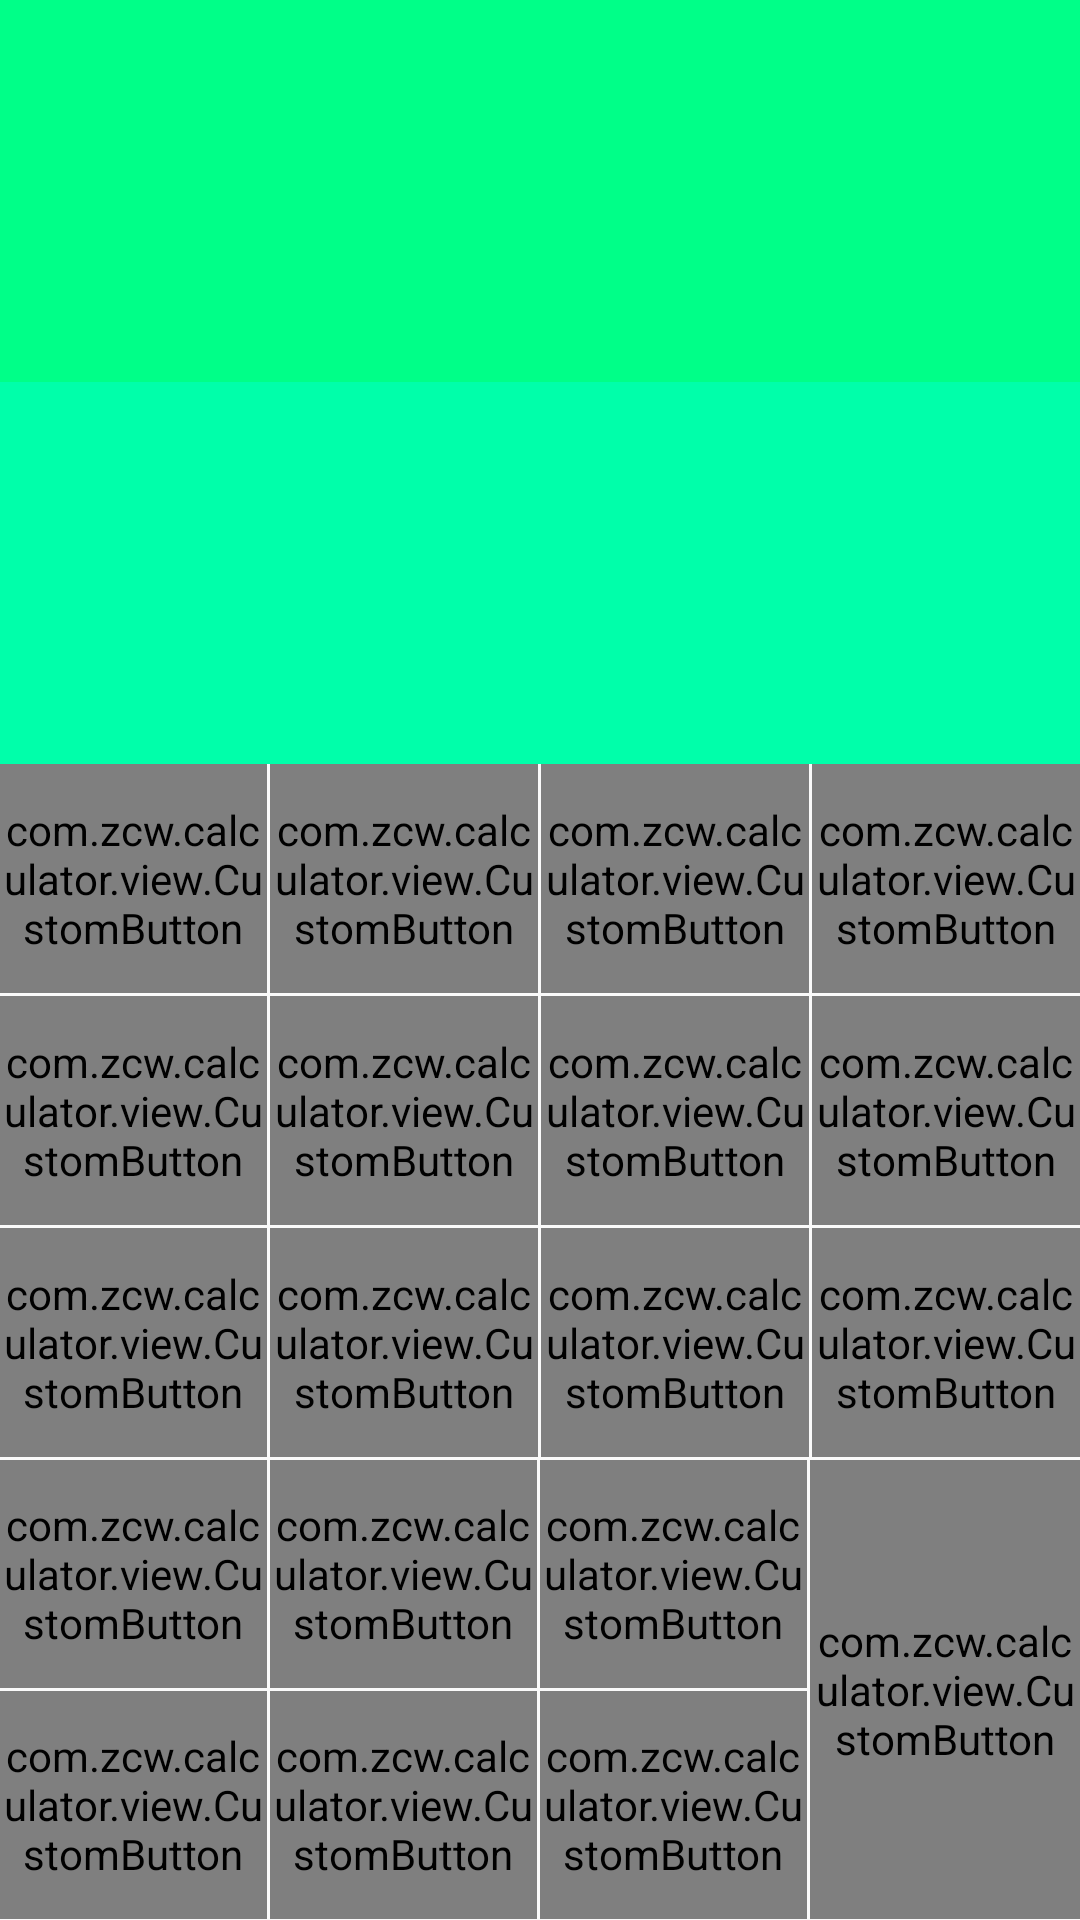

Produce the Android XML layout that renders to this screen, including the resource entries it uses.
<!-- AndroidManifest.xml: application theme AppTheme -->
<!-- res/layout/fragment_button.xml -->
<LinearLayout xmlns:android="http://schemas.android.com/apk/res/android"
    xmlns:tools="http://schemas.android.com/tools"
    android:layout_width="match_parent"
    android:layout_height="match_parent"
    android:orientation="vertical"
    tools:context=".fragments.ButtonFragment">

    <LinearLayout
        android:layout_width="match_parent"
        android:layout_height="0dp"
        android:layout_weight="2"
        android:orientation="vertical">

        <TextView
            android:id="@+id/expression"
            android:layout_width="match_parent"
            android:layout_height="0dp"
            android:layout_weight="1"
            android:gravity="right|bottom"
            android:background="@color/express"/>

        <TextView
            android:id="@+id/result"
            android:layout_width="match_parent"
            android:layout_height="0dp"
            android:layout_weight="1"
            android:gravity="right|bottom"
            android:textSize="30dp"
            android:background="@color/result"/>
    </LinearLayout>


    <LinearLayout
        android:layout_width="match_parent"
        android:layout_height="0dp"
        android:layout_weight="0.6"
        android:orientation="horizontal">

        <com.zcw.calculator.view.CustomButton
            android:id="@+id/button_clean"
            style="@style/button"
            android:layout_width="0dp"
            android:layout_height="match_parent"
            android:layout_weight="1"
            android:text="C" />

        <View
            style="@style/line"
            android:layout_width="1dp"
            android:layout_height="match_parent" />

        <com.zcw.calculator.view.CustomButton
            android:id="@+id/button_back"
            style="@style/button"
            android:layout_width="0dp"
            android:layout_height="match_parent"
            android:layout_weight="1"
            android:text="←" />

        <View
            style="@style/line"
            android:layout_width="1dp"
            android:layout_height="match_parent" />

        <com.zcw.calculator.view.CustomButton
            android:id="@+id/button_div"
            style="@style/button"
            android:layout_width="0dp"
            android:layout_height="match_parent"
            android:layout_weight="1"
            android:text="÷" />

        <View
            style="@style/line"
            android:layout_width="1dp"
            android:layout_height="match_parent" />

        <com.zcw.calculator.view.CustomButton
            android:id="@+id/button_mul"
            style="@style/button"
            android:layout_width="0dp"
            android:layout_height="match_parent"
            android:layout_weight="1"
            android:text="×" />
    </LinearLayout>
    
    <View
        android:layout_width="match_parent"
        android:layout_height="1dp"
        style="@style/line"/>

    <LinearLayout
        android:layout_width="match_parent"
        android:layout_height="0dp"
        android:layout_weight="0.6"
        android:orientation="horizontal">

        <com.zcw.calculator.view.CustomButton
            android:id="@+id/button_7"
            style="@style/button"
            android:layout_width="0dp"
            android:layout_height="match_parent"
            android:layout_weight="1"
            android:drawableRight="@mipmap/little_btn_function_sqrtx"
            android:text="7" />

        <View
            style="@style/line"
            android:layout_width="1dp"
            android:layout_height="match_parent" />

        <com.zcw.calculator.view.CustomButton
            android:id="@+id/button_8"
            style="@style/button"
            android:layout_width="0dp"
            android:layout_height="match_parent"
            android:layout_weight="1"
            android:drawableRight="@mipmap/little_btn_function_sqrtx_y"
            android:text="8" />

        <View
            style="@style/line"
            android:layout_width="1dp"
            android:layout_height="match_parent" />

        <com.zcw.calculator.view.CustomButton
            android:id="@+id/button_9"
            style="@style/button"
            android:layout_width="0dp"
            android:layout_height="match_parent"
            android:layout_weight="1"
            android:drawableRight="@mipmap/little_btn_function_x2_pressed"
            android:text="9" />

        <View
            style="@style/line"
            android:layout_width="1dp"
            android:layout_height="match_parent" />

        <com.zcw.calculator.view.CustomButton
            android:id="@+id/button_sub"
            style="@style/button"
            android:layout_width="0dp"
            android:layout_height="match_parent"
            android:layout_weight="1"
            android:drawableRight="@mipmap/little_btn_function_yx_pressed"
            android:text="-" />
    </LinearLayout>

    <View
        android:layout_width="match_parent"
        android:layout_height="1dp"
        style="@style/line"/>

    <LinearLayout
        android:layout_width="match_parent"
        android:layout_height="0dp"
        android:layout_weight="0.6"
        android:orientation="horizontal">

        <com.zcw.calculator.view.CustomButton
            android:id="@+id/button_4"
            style="@style/button"
            android:layout_width="0dp"
            android:layout_height="match_parent"
            android:layout_weight="1"
            android:text="4" />

        <View
            style="@style/line"
            android:layout_width="1dp"
            android:layout_height="match_parent" />

        <com.zcw.calculator.view.CustomButton
            android:id="@+id/button_5"
            style="@style/button"
            android:layout_width="0dp"
            android:layout_height="match_parent"
            android:layout_weight="1"
            android:text="5" />

        <View
            style="@style/line"
            android:layout_width="1dp"
            android:layout_height="match_parent" />

        <com.zcw.calculator.view.CustomButton
            android:id="@+id/button_6"
            style="@style/button"
            android:layout_width="0dp"
            android:layout_height="match_parent"
            android:layout_weight="1"
            android:text="6" />

        <View
            style="@style/line"
            android:layout_width="1dp"
            android:layout_height="match_parent" />

        <com.zcw.calculator.view.CustomButton
            android:id="@+id/button_add"
            style="@style/button"
            android:layout_width="0dp"
            android:layout_height="match_parent"
            android:layout_weight="1"
            android:text="+" />
    </LinearLayout>

    <View
        android:layout_width="match_parent"
        android:layout_height="1dp"
        style="@style/line"/>
    
    <LinearLayout
        android:layout_width="match_parent"
        android:layout_height="0dp"
        android:layout_weight="1.2"
        android:orientation="horizontal">
        
        <LinearLayout
            android:layout_width="0dp"
            android:layout_height="match_parent"
            android:layout_weight="3"
            android:orientation="vertical">

            <LinearLayout
                android:layout_width="match_parent"
                android:layout_height="0dp"
                android:layout_weight="1"
                android:orientation="horizontal">
                <com.zcw.calculator.view.CustomButton
                    android:id="@+id/button_1"
                    style="@style/button"
                    android:layout_width="0dp"
                    android:layout_height="match_parent"
                    android:layout_weight="1"
                    android:text="1" />

                <View
                    style="@style/line"
                    android:layout_width="1dp"
                    android:layout_height="match_parent" />

                <com.zcw.calculator.view.CustomButton
                    android:id="@+id/button_2"
                    style="@style/button"
                    android:layout_width="0dp"
                    android:layout_height="match_parent"
                    android:layout_weight="1"
                    android:text="2" />

                <View
                    style="@style/line"
                    android:layout_width="1dp"
                    android:layout_height="match_parent" />

                <com.zcw.calculator.view.CustomButton
                    android:id="@+id/button_3"
                    style="@style/button"
                    android:layout_width="0dp"
                    android:layout_height="match_parent"
                    android:layout_weight="1"
                    android:text="3" />
            </LinearLayout>

            <View
                style="@style/line"
                android:layout_width="match_parent"
                android:layout_height="1dp" />
            
            <LinearLayout
                android:layout_width="match_parent"
                android:layout_height="0dp"
                android:layout_weight="1"
                android:orientation="horizontal">
                <com.zcw.calculator.view.CustomButton
                    android:id="@+id/button_change"
                    style="@style/button"
                    android:layout_width="0dp"
                    android:layout_height="match_parent"
                    android:layout_weight="1"
                    android:text="( )" />

                <View
                    style="@style/line"
                    android:layout_width="1dp"
                    android:layout_height="match_parent" />

                <com.zcw.calculator.view.CustomButton
                    android:id="@+id/button_0"
                    style="@style/button"
                    android:layout_width="0dp"
                    android:layout_height="match_parent"
                    android:layout_weight="1"
                    android:text="0" />

                <View
                    style="@style/line"
                    android:layout_width="1dp"
                    android:layout_height="match_parent" />

                <com.zcw.calculator.view.CustomButton
                    android:id="@+id/button_point"
                    style="@style/button"
                    android:layout_width="0dp"
                    android:layout_height="match_parent"
                    android:layout_weight="1"
                    android:text="." />
            </LinearLayout>
        </LinearLayout>

        <View
            android:layout_width="1dp"
            android:layout_height="match_parent"
            style="@style/line" />

        <LinearLayout
            android:layout_width="0dp"
            android:layout_height="match_parent"
            android:layout_weight="1"
            android:orientation="vertical">

            <com.zcw.calculator.view.CustomButton
                android:id="@+id/button_equal"
                style="@style/button"
                android:layout_width="match_parent"
                android:layout_height="match_parent"
                android:text="=" />
        </LinearLayout>
    </LinearLayout>

</LinearLayout>
<!-- resources referenced by this layout -->
<resources>
  <color name="express">#00FF88</color>
  <color name="result">#00FFAA</color>
  <!-- mipmap little_btn_function_sqrtx: png bitmap (mipmap-xxhdpi, 1481 bytes) -->
  <!-- mipmap little_btn_function_sqrtx_y: png bitmap (mipmap-xxhdpi, 1551 bytes) -->
  <!-- mipmap little_btn_function_x2_pressed: png bitmap (mipmap-xxhdpi, 557 bytes) -->
  <!-- mipmap little_btn_function_yx_pressed: png bitmap (mipmap-xxhdpi, 534 bytes) -->
  <style name="button">
          <item name="android:background">@drawable/button_selector</item>
          <item name="android:textSize">25dp</item>
          <item name="android:gravity">center</item>
      </style>
  <style name="line">
          <item name="android:textColor">@color/line</item>
      </style>
  <style name="AppTheme" parent="Theme.AppCompat.Light.DarkActionBar">
          
          <item name="colorPrimary">@color/colorPrimary</item>
          <item name="colorPrimaryDark">@color/colorPrimaryDark</item>
          <item name="colorAccent">@color/colorAccent</item>
      </style>
  <!-- drawable button_selector (drawable) -->
  <?xml version="1.0" encoding="utf-8"?>
  <selector xmlns:android="http://schemas.android.com/apk/res/android">
      <item
          android:state_pressed="false"
          android:drawable="@drawable/button_pressed"/>
  
      <item
          android:state_pressed="true"
          android:drawable="@drawable/button_unpressed"/>
  </selector>
  <color name="line">#996600</color>
  <color name="colorPrimary">#3F51B5</color>
  <color name="colorPrimaryDark">#303F9F</color>
  <color name="colorAccent">#FF4081</color>
  <!-- drawable button_pressed (drawable) -->
  <?xml version="1.0" encoding="utf-8"?>
  <shape xmlns:android="http://schemas.android.com/apk/res/android">
      
      <solid android:color="@color/button_pressed"/>
  </shape>
  <!-- drawable button_unpressed (drawable) -->
  <?xml version="1.0" encoding="utf-8"?>
  <shape xmlns:android="http://schemas.android.com/apk/res/android">
      
      <solid android:color="@color/button_unpressed"/>
  </shape>
  <color name="button_pressed">#33CC99</color>
  <color name="button_unpressed">#33c2cc</color>
</resources>
